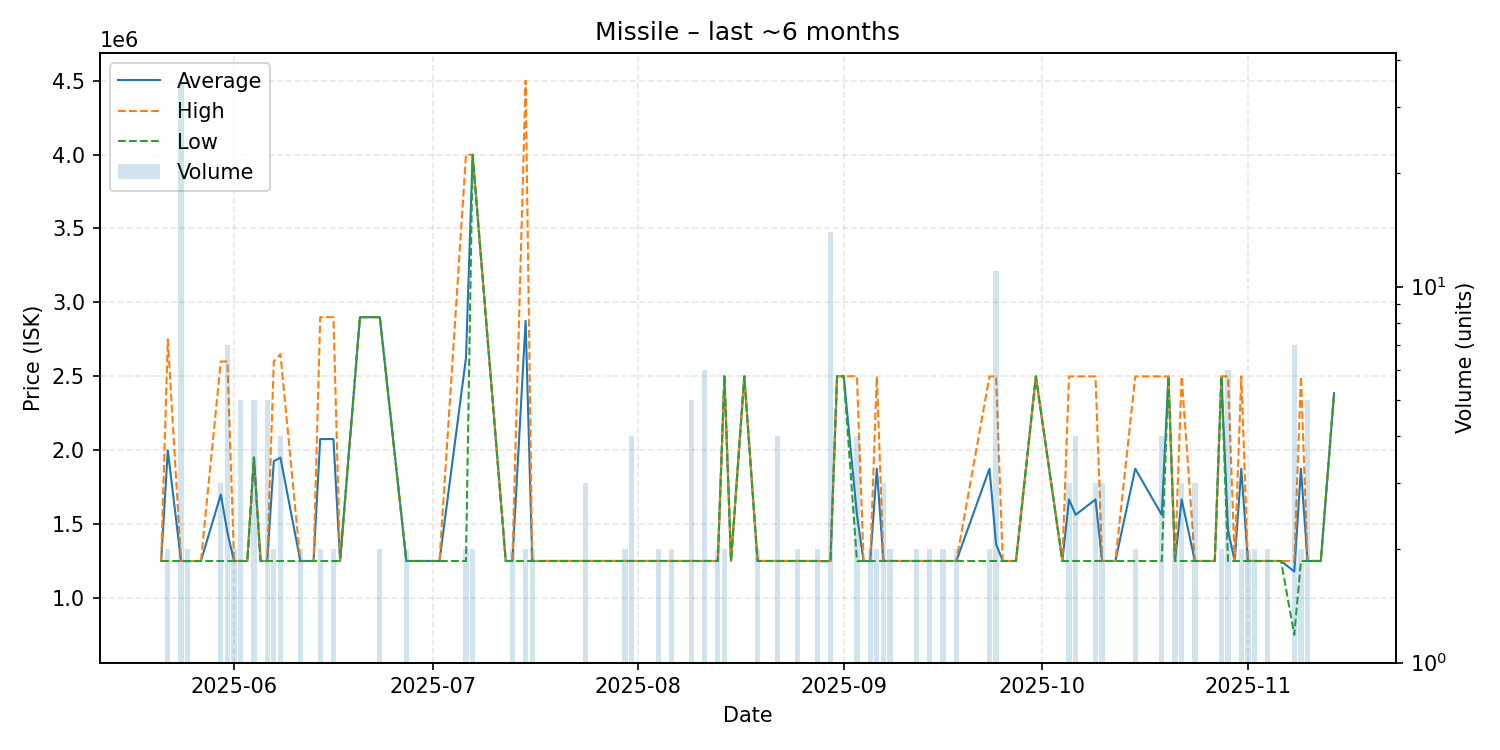

The table this chart was drawn from, first rows:
date, average, highest, lowest, order_count, volume
2025-05-21, 1250000, 1250000, 1250000, 1, 1
2025-05-22, 1999500, 2749000, 1250000, 2, 2
2025-05-24, 1250000, 1250000, 1250000, 1, 35
2025-05-25, 1249500, 1250000, 1249000, 2, 2
2025-05-27, 1250000, 1250000, 1250000, 1, 1
2025-05-30, 1700000, 2600000, 1250000, 3, 3
2025-05-31, 1442857, 2600000, 1250000, 4, 7
2025-06-01, 1250000, 1250000, 1250000, 2, 2
2025-06-02, 1250000, 1250000, 1250000, 1, 5
2025-06-03, 1250000, 1250000, 1250000, 1, 1
2025-06-04, 1950000, 1950000, 1950000, 1, 5
2025-06-05, 1250000, 1250000, 1250000, 1, 1
2025-06-06, 1250000, 1250000, 1250000, 1, 5
2025-06-07, 1925000, 2600000, 1250000, 2, 2
2025-06-08, 1949750, 2649500, 1250000, 4, 4
2025-06-11, 1250000, 1250000, 1250000, 2, 2
2025-06-13, 1250000, 1250000, 1250000, 1, 1
2025-06-14, 2075000, 2900000, 1250000, 2, 2
2025-06-16, 2075000, 2900000, 1250000, 2, 2
2025-06-17, 1250000, 1250000, 1250000, 1, 1
2025-06-20, 2900000, 2900000, 2900000, 1, 1
2025-06-23, 2900000, 2900000, 2900000, 2, 2
2025-06-27, 1250000, 1250000, 1250000, 2, 2
2025-06-28, 1250000, 1250000, 1250000, 1, 1
2025-06-29, 1250000, 1250000, 1250000, 1, 1
2025-07-02, 1250000, 1250000, 1250000, 1, 1
2025-07-06, 2624500, 3999000, 1250000, 2, 2
2025-07-07, 3999000, 3999000, 3999000, 2, 2
2025-07-12, 1250000, 1250000, 1250000, 1, 1
2025-07-13, 1250000, 1250000, 1250000, 2, 2
2025-07-15, 2875000, 4500000, 1250000, 2, 2
2025-07-16, 1250000, 1250000, 1250000, 2, 2
2025-07-20, 1250000, 1250000, 1250000, 1, 1
2025-07-24, 1250000, 1250000, 1250000, 2, 3
2025-07-26, 1250000, 1250000, 1250000, 1, 1
2025-07-27, 1250000, 1250000, 1250000, 1, 1
2025-07-29, 1250000, 1250000, 1250000, 1, 1
2025-07-30, 1250000, 1250000, 1250000, 2, 2
2025-07-31, 1250000, 1250000, 1250000, 4, 4
2025-08-04, 1250000, 1250000, 1250000, 2, 2
2025-08-06, 1250000, 1250000, 1250000, 2, 2
2025-08-08, 1250000, 1250000, 1250000, 1, 1
2025-08-09, 1250000, 1250000, 1250000, 1, 5
2025-08-10, 1250000, 1250000, 1250000, 1, 1
2025-08-11, 1250000, 1250000, 1250000, 2, 6
2025-08-12, 1250000, 1250000, 1250000, 1, 1
2025-08-13, 1250000, 1250000, 1250000, 2, 2
2025-08-14, 2500000, 2500000, 2500000, 2, 2
2025-08-15, 1250000, 1250000, 1250000, 1, 1
2025-08-17, 2500000, 2500000, 2500000, 1, 1
2025-08-19, 1250000, 1250000, 1250000, 2, 2
2025-08-21, 1250000, 1250000, 1250000, 1, 1
2025-08-22, 1250000, 1250000, 1250000, 4, 4
2025-08-25, 1250000, 1250000, 1250000, 2, 2
2025-08-28, 1250000, 1250000, 1250000, 2, 2
2025-08-29, 1249000, 1249000, 1249000, 1, 1
2025-08-30, 1250000, 1250000, 1250000, 4, 14
2025-08-31, 2500000, 2500000, 2500000, 1, 1
2025-09-01, 2500000, 2500000, 2500000, 1, 1
2025-09-03, 1562500, 2500000, 1250000, 4, 4
... 45 more rows
